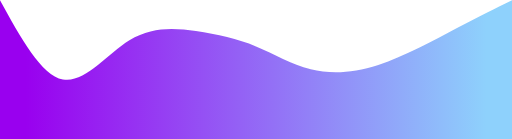
t = 0.00 s
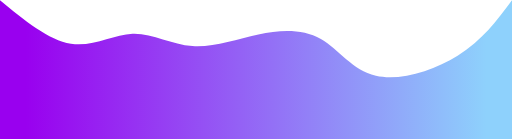
t = 0.75 s
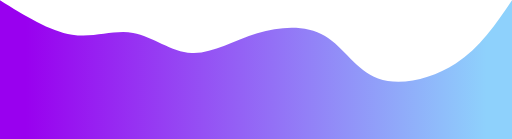
t = 1.25 s
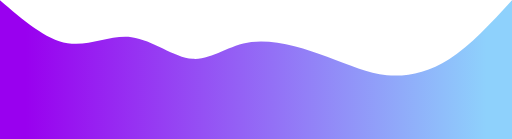
t = 2.00 s
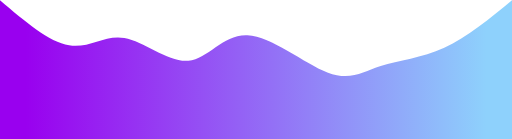
t = 2.75 s
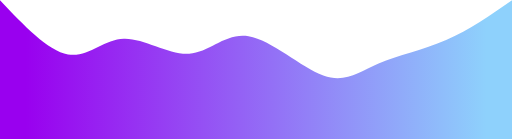
t = 3.25 s

The animated SVG that drew these frames (rendered in a browser with its animation timeline set to each time). Animation: 1 CSS @keyframes rule; one cycle of 4.00 s, repeats indefinitely.

<svg width="100%" height="100%" id="svg" viewBox="0 0 1440 390" xmlns="http://www.w3.org/2000/svg" class="transition duration-300 ease-in-out delay-150"><style>
          .path-0{
            animation:pathAnim-0 4s;
            animation-timing-function: linear;
            animation-iteration-count: infinite;
          }
          @keyframes pathAnim-0{
            0%{
              d: path("M 0,400 L 0,0 C 58.18556701030927,105.70268777614139 116.37113402061854,211.40537555228278 177,223 C 237.62886597938146,234.59462444771722 300.70103092783506,152.0811855670103 364,113 C 427.29896907216494,73.9188144329897 490.8247422680413,78.269882179676 551,87 C 611.1752577319587,95.730117820324 668.0000000000001,108.83928571428572 720,130 C 771.9999999999999,151.16071428571428 819.1752577319586,180.37297496318118 874,194 C 928.8247422680414,207.62702503681882 991.2989690721649,205.66881443298965 1064,182 C 1136.701030927835,158.33118556701035 1219.6288659793813,112.95176730486008 1284,79 C 1348.3711340206187,45.04823269513991 1394.1855670103093,22.524116347569954 1440,0 L 1440,400 L 0,400 Z");
            }
            25%{
              d: path("M 0,400 L 0,0 C 72.05872606774668,39.77743004418262 144.11745213549335,79.55486008836525 207,89 C 269.88254786450665,98.44513991163475 323.58891752577324,77.55798969072164 376,88 C 428.41108247422676,98.44201030927836 479.52687776141386,140.21318114874813 538,143 C 596.4731222385861,145.78681885125187 662.3035714285714,109.58928571428572 729,85 C 795.6964285714286,60.41071428571428 863.2588365243005,47.42967599410896 912,81 C 960.7411634756995,114.57032400589104 990.6610824742268,194.69201030927837 1055,223 C 1119.3389175257732,251.30798969072163 1218.0968335787923,227.80228276877762 1288,182 C 1357.9031664212077,136.19771723122238 1398.951583210604,68.09885861561119 1440,0 L 1440,400 L 0,400 Z");
            }
            50%{
              d: path("M 0,400 L 0,0 C 64.18391016200293,55.35622238586156 128.36782032400586,110.71244477172311 190,121 C 251.63217967599414,131.2875552282769 310.7126288659794,96.50644329896907 370,104 C 429.2873711340206,111.49355670103093 488.78166421207663,161.2617820324006 542,165 C 595.2183357879234,168.7382179675994 642.1607142857144,126.44642857142858 707,118 C 771.8392857142856,109.55357142857142 854.5754786450664,134.95250368188513 920,159 C 985.4245213549336,183.04749631811487 1033.5373711340205,205.7435567010309 1088,211 C 1142.4626288659795,216.2564432989691 1203.2750368188515,204.07326951399116 1263,166 C 1322.7249631811485,127.92673048600884 1381.3624815905741,63.96336524300442 1440,0 L 1440,400 L 0,400 Z");
            }
            75%{
              d: path("M 0,400 L 0,0 C 70.83173784977909,59.9300441826215 141.66347569955818,119.860088365243 196,129 C 250.33652430044182,138.139911634757 288.17783505154637,96.48969072164948 343,107 C 397.82216494845363,117.51030927835052 469.6251840942564,180.18114874815905 526,172 C 582.3748159057436,163.81885125184095 623.3214285714286,84.78571428571429 692,92 C 760.6785714285714,99.21428571428571 857.0891016200295,192.67599410898376 921,218 C 984.9108983799705,243.32400589101624 1016.3221649484535,200.51030927835052 1065,177 C 1113.6778350515465,153.48969072164948 1179.622238586156,149.28276877761414 1245,123 C 1310.377761413844,96.71723122238586 1375.188880706922,48.35861561119293 1440,0 L 1440,400 L 0,400 Z");
            }
            100%{
              d: path("M 0,400 L 0,0 C 58.18556701030927,105.70268777614139 116.37113402061854,211.40537555228278 177,223 C 237.62886597938146,234.59462444771722 300.70103092783506,152.0811855670103 364,113 C 427.29896907216494,73.9188144329897 490.8247422680413,78.269882179676 551,87 C 611.1752577319587,95.730117820324 668.0000000000001,108.83928571428572 720,130 C 771.9999999999999,151.16071428571428 819.1752577319586,180.37297496318118 874,194 C 928.8247422680414,207.62702503681882 991.2989690721649,205.66881443298965 1064,182 C 1136.701030927835,158.33118556701035 1219.6288659793813,112.95176730486008 1284,79 C 1348.3711340206187,45.04823269513991 1394.1855670103093,22.524116347569954 1440,0 L 1440,400 L 0,400 Z");
            }
          }</style><defs><linearGradient id="gradient" x1="0%" y1="50%" x2="100%" y2="50%"><stop offset="5%" stop-color="#9900ef"></stop><stop offset="95%" stop-color="#8ED1FC"></stop></linearGradient></defs><path d="M 0,400 L 0,0 C 58.18556701030927,105.70268777614139 116.37113402061854,211.40537555228278 177,223 C 237.62886597938146,234.59462444771722 300.70103092783506,152.0811855670103 364,113 C 427.29896907216494,73.9188144329897 490.8247422680413,78.269882179676 551,87 C 611.1752577319587,95.730117820324 668.0000000000001,108.83928571428572 720,130 C 771.9999999999999,151.16071428571428 819.1752577319586,180.37297496318118 874,194 C 928.8247422680414,207.62702503681882 991.2989690721649,205.66881443298965 1064,182 C 1136.701030927835,158.33118556701035 1219.6288659793813,112.95176730486008 1284,79 C 1348.3711340206187,45.04823269513991 1394.1855670103093,22.524116347569954 1440,0 L 1440,400 L 0,400 Z" stroke="none" stroke-width="0" fill="url(#gradient)" fill-opacity="1" class="transition-all duration-300 ease-in-out delay-150 path-0"></path></svg>
